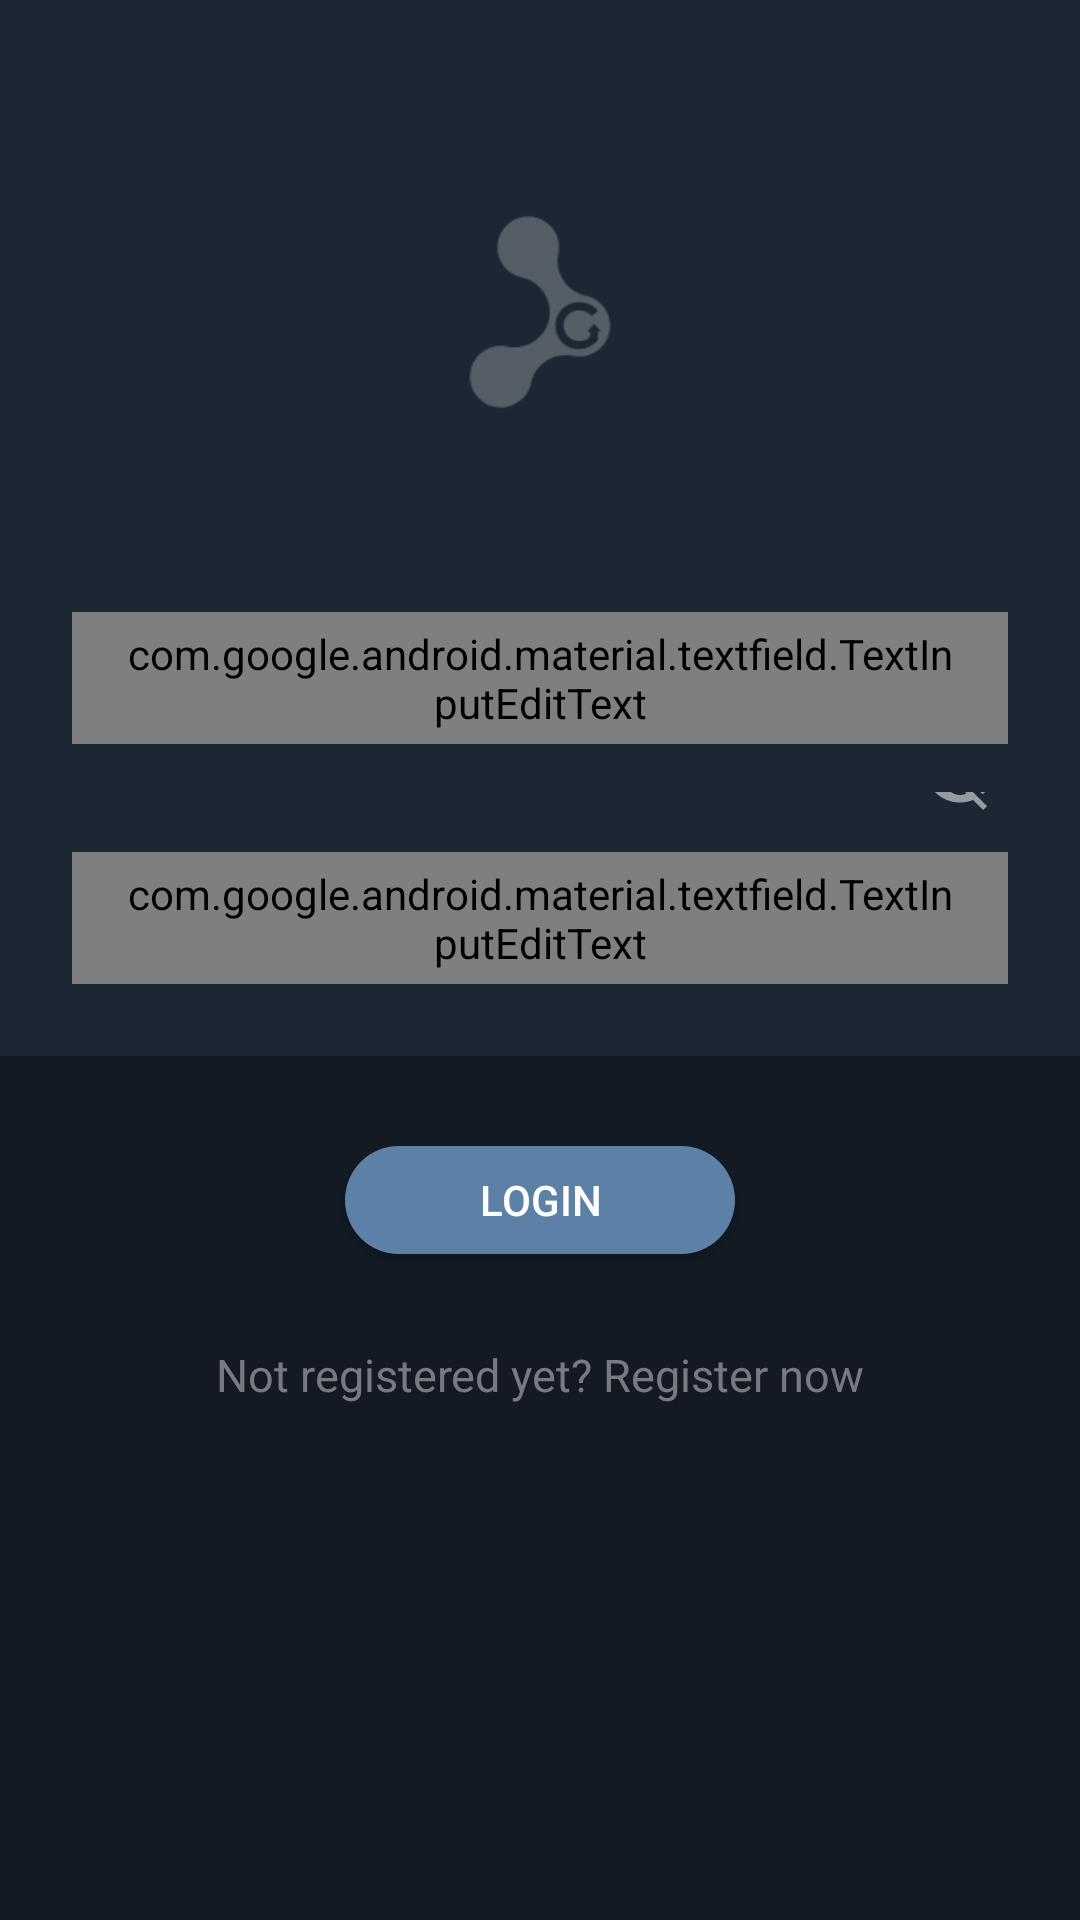

Layout XML and referenced resources for this Android screen:
<!-- AndroidManifest.xml: activity theme AppTheme -->
<!-- res/layout/activity_login.xml -->
<?xml version="1.0" encoding="utf-8"?>
<androidx.coordinatorlayout.widget.CoordinatorLayout xmlns:android="http://schemas.android.com/apk/res/android"
    xmlns:app="http://schemas.android.com/apk/res-auto"
    android:layout_width="match_parent"
    android:layout_height="match_parent">

    <ScrollView
        android:layout_width="match_parent"
        android:layout_height="match_parent">

        <LinearLayout
            android:layout_width="match_parent"
            android:layout_height="wrap_content"
            android:orientation="vertical">

            <com.google.android.material.appbar.AppBarLayout
                android:id="@+id/appbar"
                android:layout_width="match_parent"
                android:layout_height="wrap_content"
                android:fitsSystemWindows="true"
                app:elevation="0dp">

                <androidx.appcompat.widget.Toolbar
                    android:id="@+id/toolbar"
                    android:layout_width="match_parent"
                    android:layout_height="?android:attr/actionBarSize"
                    android:background="?attr/colorCard"
                    app:layout_scrollFlags="scroll|enterAlways|snap"
                    app:theme="@style/ToolbarTheme" />

            </com.google.android.material.appbar.AppBarLayout>

            <RelativeLayout
                android:layout_width="match_parent"
                android:layout_height="wrap_content"
                android:background="?attr/colorCard">

                <LinearLayout
                    android:id="@+id/title_block"
                    android:layout_width="match_parent"
                    android:layout_height="wrap_content"
                    android:orientation="vertical"
                    android:layout_marginBottom="24dp">

                    <ImageView
                        android:layout_width="96dp"
                        android:layout_height="96dp"
                        android:scaleX="1.6"
                        android:scaleY="1.6"
                        android:layout_gravity="center"
                        android:alpha="0.5"
                        android:contentDescription="@string/login_title"
                        android:src="@drawable/ic_logo"
                        android:tint="?attr/colorText" />

                </LinearLayout>

                <LinearLayout
                    android:id="@+id/login_block"
                    android:layout_below="@+id/title_block"
                    android:layout_width="match_parent"
                    android:layout_height="wrap_content"
                    android:orientation="horizontal"
                    android:layout_marginTop="8dp"
                    android:layout_marginLeft="16dp"
                    android:layout_marginRight="16dp"
                    android:layout_marginBottom="8dp">

                    <com.google.android.material.textfield.TextInputLayout
                        android:layout_width="match_parent"
                        android:layout_height="64dp"
                        android:gravity="bottom">

                        <com.google.android.material.textfield.TextInputEditText
                            android:id="@+id/login_input"
                            android:layout_width="match_parent"
                            android:layout_height="44dp"
                            android:background="?attr/rounded_input_bg"
                            android:paddingStart="18dp"
                            android:paddingEnd="18dp"
                            android:layout_marginLeft="8dp"
                            android:layout_marginRight="8dp"
                            android:inputType="textShortMessage"
                            android:hint="@string/enter_login_error"
                            android:textColorHint="?attr/colorInputHint"
                            android:textColor="?attr/colorInputText"
                            android:textSize="15sp"
                            android:maxLines="1"
                            android:imeOptions="actionNext|flagNoExtractUi" />

                    </com.google.android.material.textfield.TextInputLayout>

                </LinearLayout>

                <LinearLayout
                    android:id="@+id/password_block"
                    android:layout_below="@+id/login_block"
                    android:layout_width="match_parent"
                    android:layout_height="wrap_content"
                    android:orientation="horizontal"
                    android:layout_marginTop="8dp"
                    android:layout_marginLeft="16dp"
                    android:layout_marginRight="16dp"
                    android:layout_marginBottom="24dp">

                    <com.google.android.material.textfield.TextInputLayout
                        android:layout_width="match_parent"
                        android:layout_height="64dp"
                        android:gravity="bottom"
                        app:passwordToggleEnabled="true">

                        <com.google.android.material.textfield.TextInputEditText
                            android:id="@+id/password_input"
                            android:layout_width="match_parent"
                            android:layout_height="44dp"
                            android:background="?attr/rounded_input_bg"
                            android:paddingStart="18dp"
                            android:paddingEnd="18dp"
                            android:layout_marginLeft="8dp"
                            android:layout_marginRight="8dp"
                            android:inputType="textPassword"
                            android:hint="@string/enter_password_error"
                            android:textColorHint="?attr/colorInputHint"
                            android:textColor="?attr/colorInputText"
                            android:textSize="15sp"
                            android:maxLines="1"
                            android:imeOptions="actionDone|flagNoExtractUi" />

                    </com.google.android.material.textfield.TextInputLayout>

                </LinearLayout>

            </RelativeLayout>

            <LinearLayout
                android:layout_width="match_parent"
                android:layout_height="96dp"
                android:gravity="center"
                android:layout_marginStart="16dp"
                android:layout_marginEnd="16dp"
                android:orientation="horizontal">

                <Button
                    android:id="@+id/auth"
                    android:layout_width="130dp"
                    android:layout_height="36dp"
                    android:text="@string/login_title"
                    android:elevation="16dp"
                    android:textColor="@android:color/white"
                    android:background="@drawable/rounded_button" />

                <ProgressBar
                    android:id="@+id/authLoader"
                    android:layout_width="24dp"
                    android:layout_height="24dp"
                    android:layout_gravity="center"
                    android:layout_marginStart="16dp"
                    android:visibility="gone"
                    style="?android:attr/progressBarStyle" />

            </LinearLayout>

            <TextView
                android:id="@+id/reg"
                android:layout_width="wrap_content"
                android:layout_height="wrap_content"
                android:textColor="?attr/colorText"
                android:text="@string/register_now"
                android:layout_gravity="center"
                android:layout_marginBottom="24dp"
                android:singleLine="true"
                android:textSize="15sp"
                android:alpha="0.8" />

        </LinearLayout>

    </ScrollView>

</androidx.coordinatorlayout.widget.CoordinatorLayout>
<!-- resources referenced by this layout -->
<resources>
  <!-- drawable ic_logo: vector/xml drawable (drawable-anydpi, 4327 chars, omitted) -->
  <!-- drawable rounded_button (drawable) -->
  <?xml version="1.0" encoding="utf-8"?>
  <shape
      xmlns:android="http://schemas.android.com/apk/res/android"
      android:shape="rectangle"
      android:padding="10dp">
  
      <solid android:color="@color/colorAccent" />
      <corners android:radius="50dp" />
  
  </shape>
  <string name="enter_login_error">Enter login</string>
  <string name="enter_password_error">Enter password</string>
  <string name="login_title">Login</string>
  <string name="register_now">Not registered yet? Register now</string>
  <style name="ToolbarTheme" parent="ThemeOverlay.AppCompat.ActionBar">
          <item name="colorControlNormal">@android:color/white</item>
      </style>
  <style name="AppTheme" parent="Theme.AppCompat.NoActionBar">
          <item name="colorPrimary">@color/colorPrimary</item>
          <item name="colorPrimaryDark">@color/colorPrimaryDark</item>
          <item name="colorAccent">@color/colorAccent</item>
          <item name="titleTextColor">@android:color/white</item>
  
          <item name="colorBackground">@color/colorBackground</item>
          <item name="android:colorBackground">@color/colorBackground</item>
          <item name="colorCard">@color/colorCard</item>
          <item name="colorText">@color/colorText</item>
          <item name="colorTitle">@color/colorTitle</item>
          <item name="colorSecondary">@color/colorSecondary</item>
          <item name="colorRipple">@color/colorRipple</item>
          <item name="colorControlHighlight">@color/colorRipple</item>
          <item name="android:windowAnimationStyle">@style/WindowAnimationTransition</item>
          <item name="android:windowContentTransitions">true</item>
          <item name="windowActionBar">false</item>
          <item name="windowNoTitle">true</item>
      </style>
  <color name="colorAccent">#5d80a6</color>
  <color name="colorPrimary">#5d80a6</color>
  <color name="colorPrimaryDark">#4d7199</color>
  <color name="colorBackground">#131A23</color>
  <color name="colorCard">#1C2733</color>
  <color name="colorText">#8E9399</color>
  <color name="colorTitle">#BBBEC2</color>
  <color name="colorSecondary">#767D84</color>
  <color name="colorRipple">#1AFFFFFF</color>
  <style name="WindowAnimationTransition" parent="@android:style/Animation.Activity">
          <item name="android:activityOpenEnterAnimation">@anim/slide_in_right</item>
          <item name="android:activityOpenExitAnimation">@anim/slide_out_left</item>
          <item name="android:activityCloseEnterAnimation">@anim/slide_in_left</item>
          <item name="android:activityCloseExitAnimation">@anim/slide_out_right</item>
      </style>
</resources>
